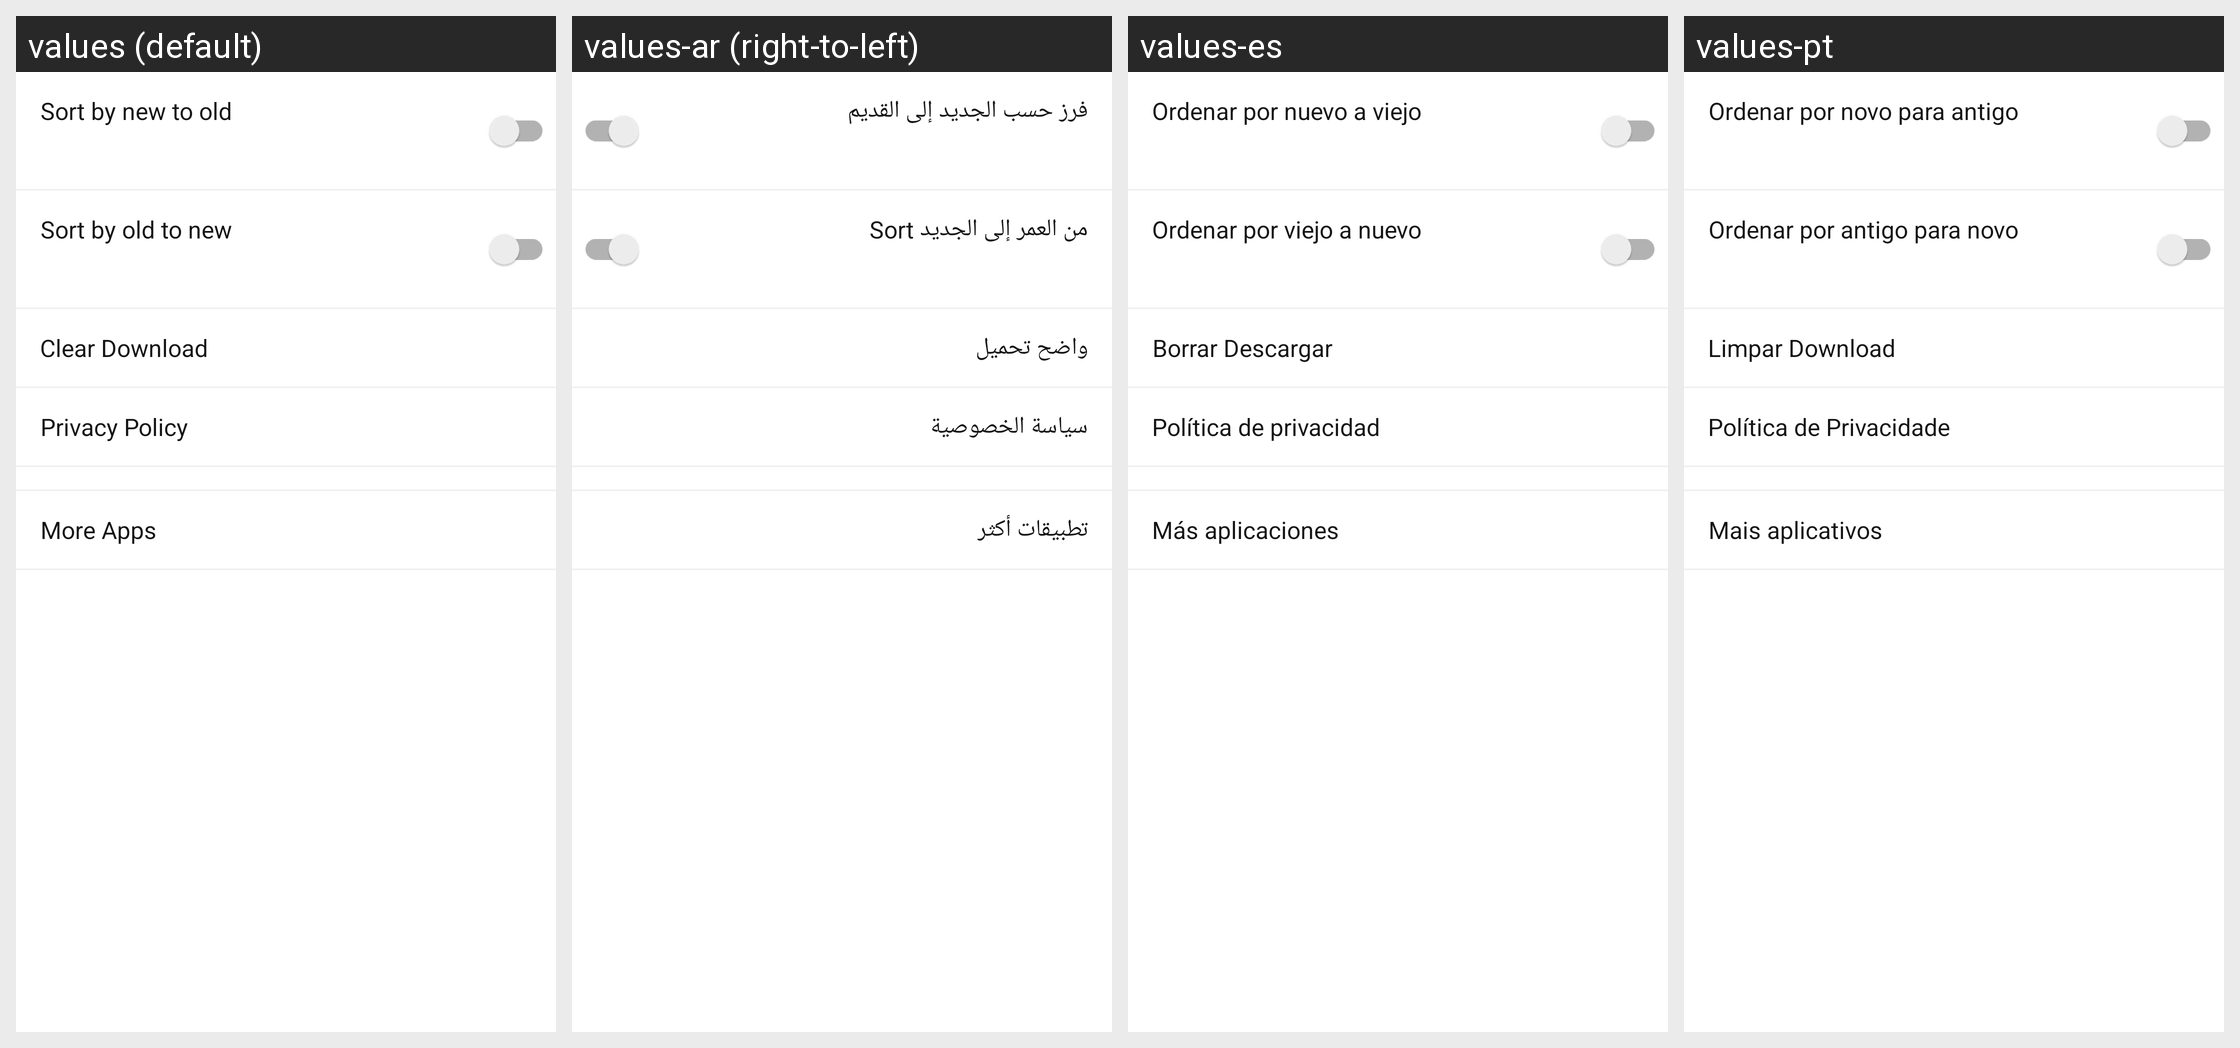

Strings drawn on this Android screen and how each of the app's shown locales translates them:
Android screen res/layout/setting_content.xml rendered under 4 locales, left to right: values (default), values-ar (right-to-left), values-es, values-pt. Device: Nexus 5 (rendered at 1080×1920; each locale shown at half size, 540×960, under a caption strip naming it); theme AppTheme.
Strings drawn on this screen, with the default value and each locale's value (text and hints the layout hard-codes, and strings that could not be matched under every locale, appear in the picture but are not listed):

txt_sort_by_new_to_old
  values: Sort by new to old
  values-ar: فرز حسب الجديد إلى القديم
  values-es: Ordenar por nuevo a viejo 
  values-pt: Ordenar por novo para antigo

txt_sort_by_old_to_new
  values: Sort by old to new
  values-ar: Sort من العمر إلى الجديد
  values-es: Ordenar por viejo a nuevo 
  values-pt: Ordenar por antigo para novo

txt_clear_download
  values: Clear Download
  values-ar: واضح تحميل
  values-es: Borrar Descargar 
  values-pt: Limpar Download

txt_privacy_policy
  values: Privacy Policy
  values-ar: سياسة الخصوصية
  values-es: Política de privacidad 
  values-pt: Política de Privacidade

txt_more_apps
  values: More Apps
  values-ar: تطبيقات أكثر
  values-es: Más aplicaciones 
  values-pt: Mais aplicativos
